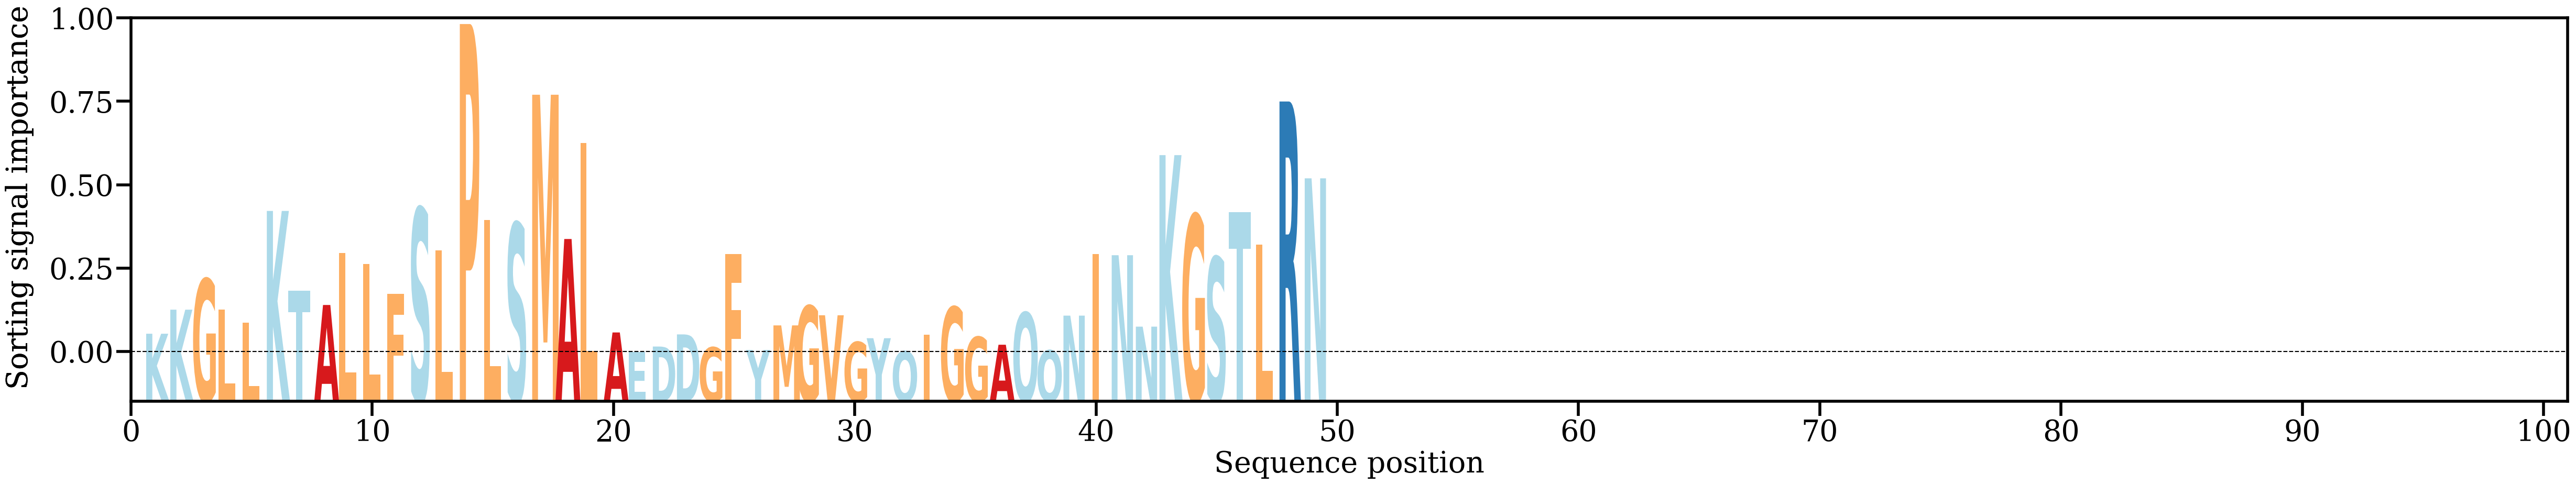

Values plotted in this chart, from the file beside it:
AA, Alpha
K, [0.00506148]
K, [0.01113054]
G, [0.01884545]
L, [0.01115285]
L, [0.0078758]
K, [0.03604639]
T, [0.01597416]
A, [0.01231493]
L, [0.02542865]
L, [0.02262911]
F, [0.01510936]
S, [0.03669551]
L, [0.02608601]
P, [0.08320685]
L, [0.03370864]
S, [0.03291539]
M, [0.06536783]
A, [0.02896498]
L, [0.05320328]
A, [0.00538313]
E, [0.00039928]
D, [0.00182955]
D, [0.0048918]
G, [0.00161126]
F, [0.02514741]
Y, [0.00096886]
M, [0.00716464]
G, [0.01208319]
V, [0.0097213]
G, [0.00294765]
Y, [0.00392993]
Q, [0.00060432]
I, [0.00477624]
G, [0.01180367]
G, [0.00424162]
A, [0.00228464]
Q, [0.01039962]
Q, [0.0008598]
N, [0.00962777]
I, [0.02510355]
N, [0.02487494]
N, [0.0068497]
K, [0.05012644]
G, [0.03501737]
S, [0.02433909]
T, [0.03575828]
L, [0.02759715]
R, [0.06366317]
N, [0.04427743]
